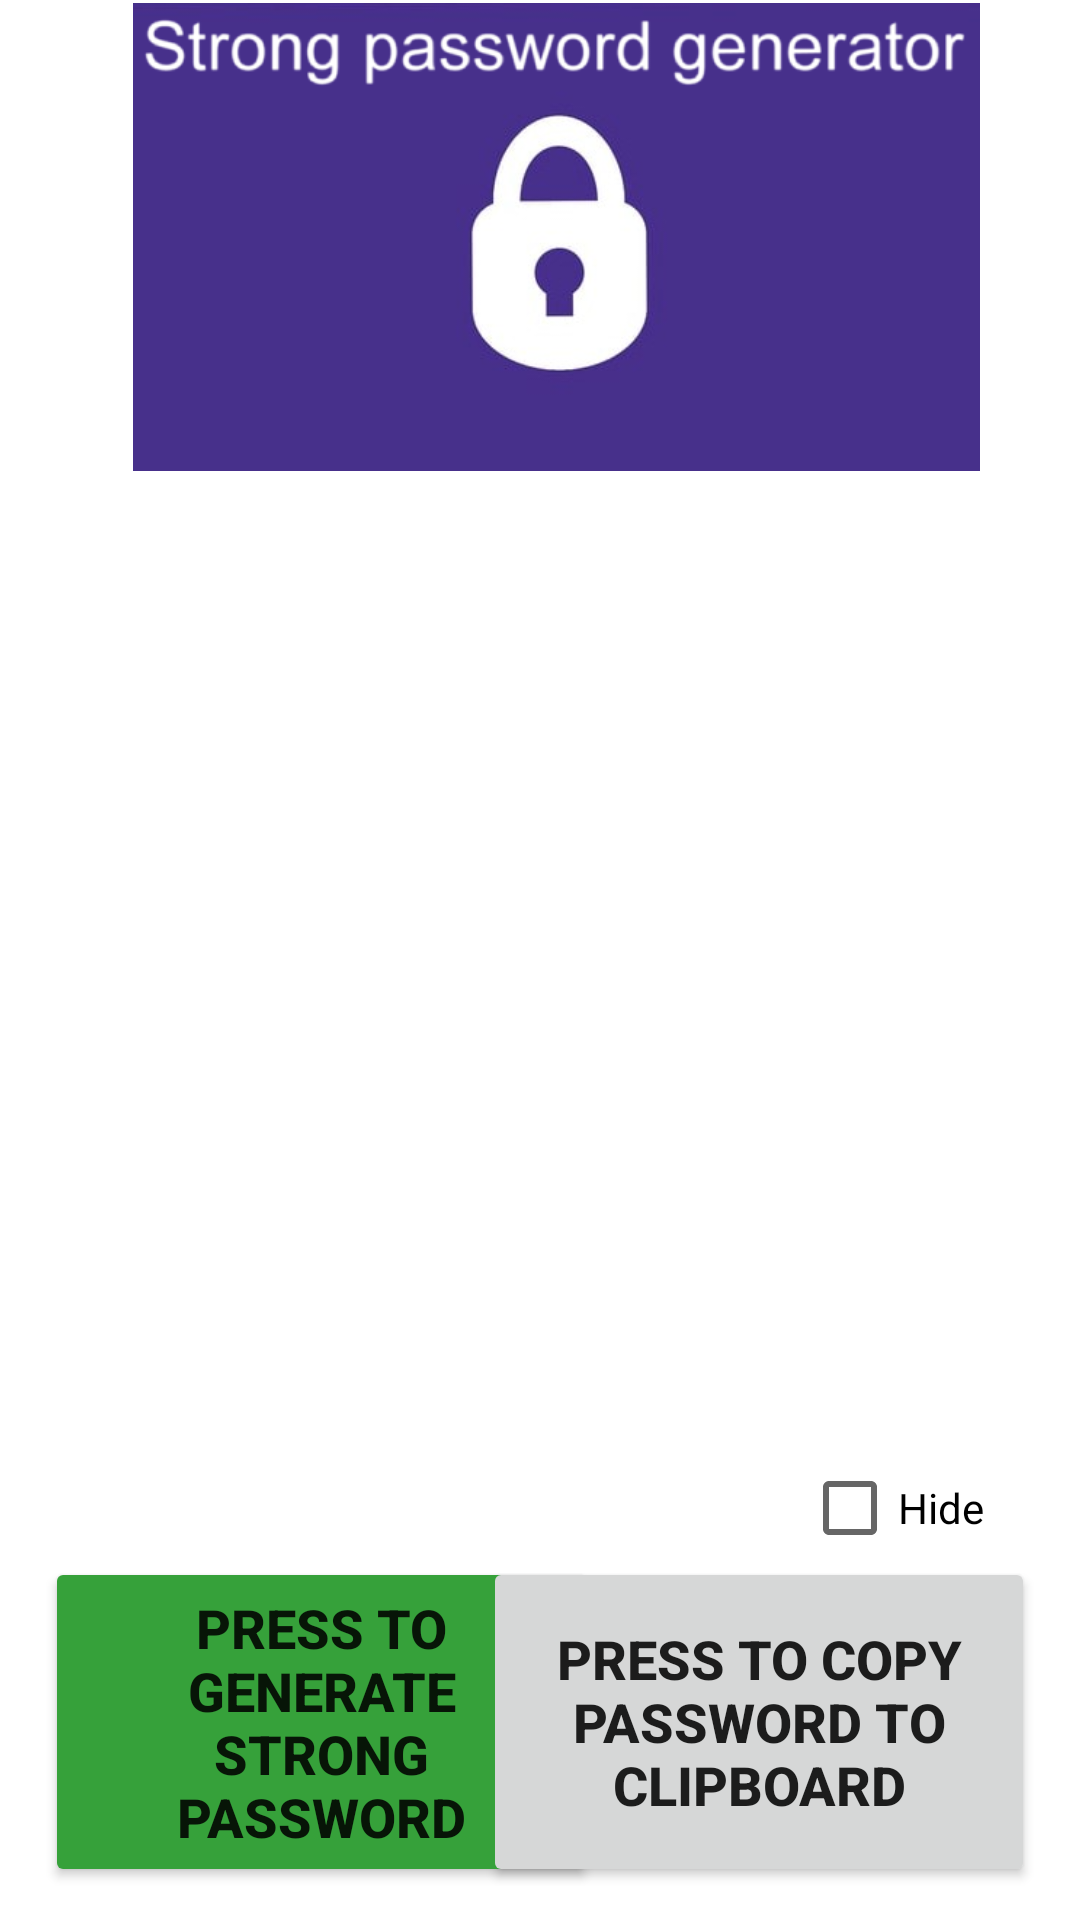

Layout XML and referenced resources for this Android screen:
<!-- AndroidManifest.xml: application theme Theme.ProjectApplication -->
<!-- res/layout/activity_password_generator.xml -->
<?xml version="1.0" encoding="utf-8"?>
<RelativeLayout xmlns:android="http://schemas.android.com/apk/res/android"
    xmlns:app="http://schemas.android.com/apk/res-auto"
    xmlns:tools="http://schemas.android.com/tools"
    android:id="@+id/paraView"
    android:layout_width="match_parent"
    android:layout_height="match_parent"
    android:textIsSelectable="true"
    tools:context=".PasswordGenerator">

    <TextView
        android:id="@+id/passviewText"
        android:layout_width="203dp"
        android:layout_height="85dp"
        android:layout_alignParentStart="true"
        android:layout_alignParentLeft="true"
        android:layout_alignParentTop="true"
        android:layout_centerHorizontal="true"
        android:layout_marginStart="110dp"
        android:layout_marginLeft="110dp"
        android:layout_marginTop="511dp"
        android:hapticFeedbackEnabled="false"
        android:textColor="#070505"
        android:textIsSelectable="true"
        android:textSize="20sp"
        android:textStyle="bold"
        app:layout_constraintBottom_toBottomOf="parent"
        app:layout_constraintEnd_toEndOf="parent"
        app:layout_constraintHorizontal_bias="0.653"
        app:layout_constraintStart_toStartOf="parent"
        app:layout_constraintTop_toTopOf="parent" />

    <Button
        android:id="@+id/passgenButton"
        android:layout_width="184dp"
        android:layout_height="110dp"
        android:layout_alignParentStart="true"
        android:layout_alignParentLeft="true"
        android:layout_alignParentBottom="true"
        android:layout_centerHorizontal="true"
        android:layout_marginStart="15dp"
        android:layout_marginLeft="15dp"
        android:layout_marginBottom="11dp"
        android:hapticFeedbackEnabled="true"
        android:soundEffectsEnabled="true"
        android:text="Press to generate strong password"
        android:textSize="18sp"
        android:textStyle="bold"
        app:backgroundTint="#36A13A"
        app:layout_constraintBottom_toBottomOf="parent"
        app:layout_constraintEnd_toEndOf="parent"
        app:layout_constraintStart_toStartOf="parent"
        app:layout_constraintTop_toTopOf="parent"
        app:layout_constraintVertical_bias="0.59" />

    <ImageView
        android:id="@+id/imageView"
        android:layout_width="375dp"
        android:layout_height="156dp"
        android:layout_alignParentStart="true"
        android:layout_alignParentLeft="true"
        android:layout_alignParentTop="true"
        android:layout_alignParentEnd="true"
        android:layout_alignParentRight="true"
        android:layout_centerHorizontal="true"
        android:layout_marginStart="23dp"
        android:layout_marginLeft="23dp"
        android:layout_marginTop="1dp"
        android:layout_marginEnd="12dp"
        android:layout_marginRight="12dp"
        app:srcCompat="@drawable/strongpassimage" />

    <Button
        android:id="@+id/copyclipButton"
        android:layout_width="184dp"
        android:layout_height="110dp"
        android:layout_alignParentEnd="true"
        android:layout_alignParentRight="true"
        android:layout_alignParentBottom="true"
        android:layout_marginEnd="15dp"
        android:layout_marginRight="15dp"
        android:layout_marginBottom="11dp"
        android:hapticFeedbackEnabled="true"
        android:soundEffectsEnabled="true"
        android:text="Press to copy password to clipboard"
        android:textSize="18sp"
        android:textStyle="bold" />

    <TextView
        android:id="@+id/passgenText"
        android:layout_width="wrap_content"
        android:layout_height="340dp"
        android:layout_alignParentStart="true"
        android:layout_alignParentLeft="true"
        android:layout_alignParentTop="true"
        android:layout_alignParentEnd="true"
        android:layout_alignParentRight="true"
        android:layout_alignParentBottom="true"
        android:layout_centerInParent="true"
        android:layout_marginStart="16dp"
        android:layout_marginLeft="16dp"
        android:layout_marginTop="167dp"
        android:layout_marginEnd="16dp"
        android:layout_marginRight="16dp"
        android:layout_marginBottom="224dp"
        android:textColor="@color/black"
        android:textSize="14sp" />

    <CheckBox
        android:id="@+id/hideBox"
        android:layout_width="wrap_content"
        android:layout_height="27dp"
        android:layout_alignParentEnd="true"
        android:layout_alignParentBottom="true"
        android:layout_marginEnd="32dp"
        android:layout_marginBottom="124dp"
        android:text="Hide"
        tools:ignore="RtlCompat" />

</RelativeLayout>
<!-- resources referenced by this layout -->
<resources>
  <!-- drawable strongpassimage: png bitmap (drawable, 45196 bytes) -->
  <style name="Theme.ProjectApplication" parent="Theme.MaterialComponents.DayNight.DarkActionBar">
          
          <item name="colorPrimary">@color/purple_500</item>
          <item name="colorPrimaryVariant">@color/purple_700</item>
          <item name="colorOnPrimary">@color/white</item>
          
          <item name="colorSecondary">@color/teal_200</item>
          <item name="colorSecondaryVariant">@color/teal_700</item>
          <item name="colorOnSecondary">@color/black</item>
          
          <item name="android:statusBarColor" tools:targetApi="l">?attr/colorPrimaryVariant</item>
          
      </style>
  <!-- not gathered from this repository: default colours our renderer supplied (Android Studio template values) -->
  <color name="purple_500">#FF6200EE</color>
  <color name="purple_700">#FF3700B3</color>
  <color name="teal_200">#FF03DAC5</color>
  <color name="teal_700">#FF018786</color>
  <color name="black">#FF000000</color>
  <color name="white">#FFFFFFFF</color>
</resources>
